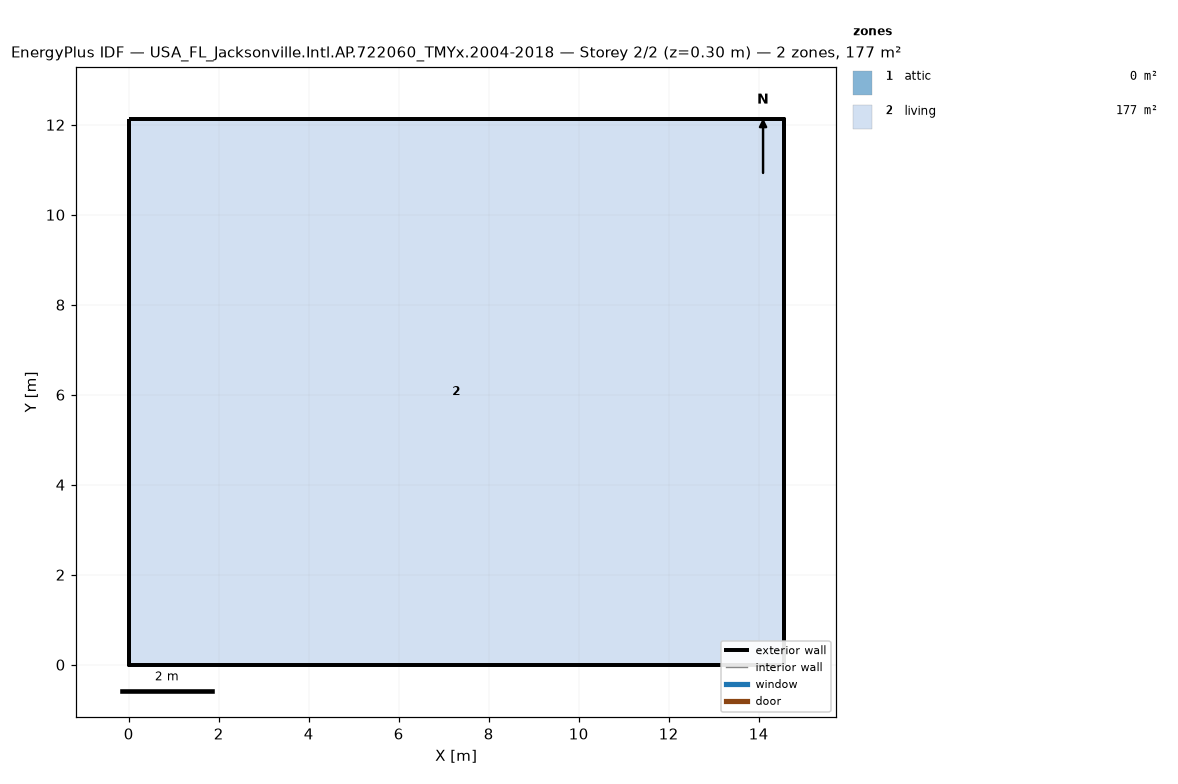
=== STOREY PLAN SPEC (per zone: floor XY polygon, exterior-wall plan segments, windows/doors) ===
zone 1: attic  (0.0 m²)
  exterior wall: (14.55, 0.00) – (14.55, 12.13) – (14.55, 6.06)  [18.2 m]
  exterior wall: (0.00, 12.13) – (0.00, 0.00) – (0.00, 6.06)  [18.2 m]
zone 2: living  (176.5 m²)
  floor: (0.00, 0.00) (0.00, 12.13) (14.55, 12.13) (14.55, 0.00)
  exterior wall: (0.00, 0.00) – (14.55, 0.00)  [14.6 m]
  exterior wall: (14.55, 0.00) – (14.55, 12.13)  [12.1 m]
  exterior wall: (14.55, 12.13) – (0.00, 12.13)  [14.6 m]
  exterior wall: (0.00, 12.13) – (0.00, 0.00)  [12.1 m]

=== DERIVED (storey summary) ===
Building: USA_FL_Jacksonville.Intl.AP.722060_TMYx.2004-2018
Storey: 2 of 2  (floor level z = 0.30 m)
Storey gross floor area: 176.5 m²
Zones on this storey: 2
  - attic: floor 0.0 m²; exterior wall 36.4 m (24.5 m²); WWR 0.0%
  - living: floor 176.5 m²; exterior wall 53.4 m (146.4 m²); WWR 0.0%
Zone adjacency: (none detected)